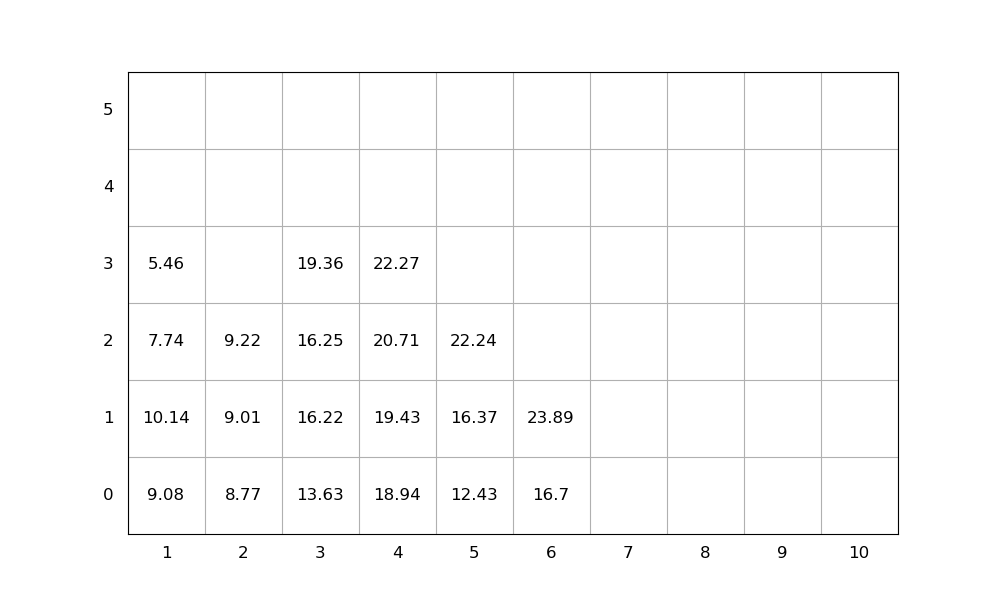

The table this chart was drawn from, first rows:
idx, loc_x, loc_y, loc_z, weight, group, score, seq, emerg, reloc, size(ft)
1, 4, 0, 0, 18.94, 0, 18.94, 1, 0, 0, 20
2, 6, 0, 0, 16.7, 0, 16.7, 2, 0, 0, 20
3, 4, 0, 1, 19.43, 0, 19.43, 3, 0, 0, 20
4, 3, 0, 0, 13.63, 0, 13.63, 4, 0, 0, 20
5, 6, 0, 1, 23.89, 0, 23.89, 5, 0, 0, 20
6, 5, 0, 0, 12.43, 0, 12.43, 6, 0, 0, 20
7, 4, 0, 2, 20.71, 0, 20.71, 7, 0, 0, 20
8, 5, 0, 1, 16.37, 0, 16.37, 8, 0, 0, 20
9, 3, 0, 1, 16.22, 0, 16.22, 9, 0, 0, 20
10, 1, 0, 0, 9.08, 0, 9.08, 10, 0, 1.0, 20
11, 2, 0, 0, 8.77, 0, 8.77, 11, 0, 0, 20
12, 1, 0, 1, 10.14, 0, 10.14, 12, 0, 1.0, 20
13, 4, 0, 3, 22.27, 0, 22.27, 13, 0, 0, 20
14, 5, 0, 2, 22.24, 0, 22.24, 14, 0, 0, 20
15, 3, 0, 2, 16.25, 0, 16.25, 15, 0, 0, 20
16, 2, 0, 1, 9.01, 0, 9.01, 16, 0, 0, 20
17, 3, 0, 3, 19.36, 0, 19.36, 17, 0, 0, 20
18, 2, 0, 2, 9.22, 0, 9.22, 18, 0, 0, 20
19, 1, 0, 2, 7.74, 0, 7.74, 19, 0, 1.0, 20
20, 1, 0, 3, 5.46, 0, 5.46, 20, 0, 1.0, 20
